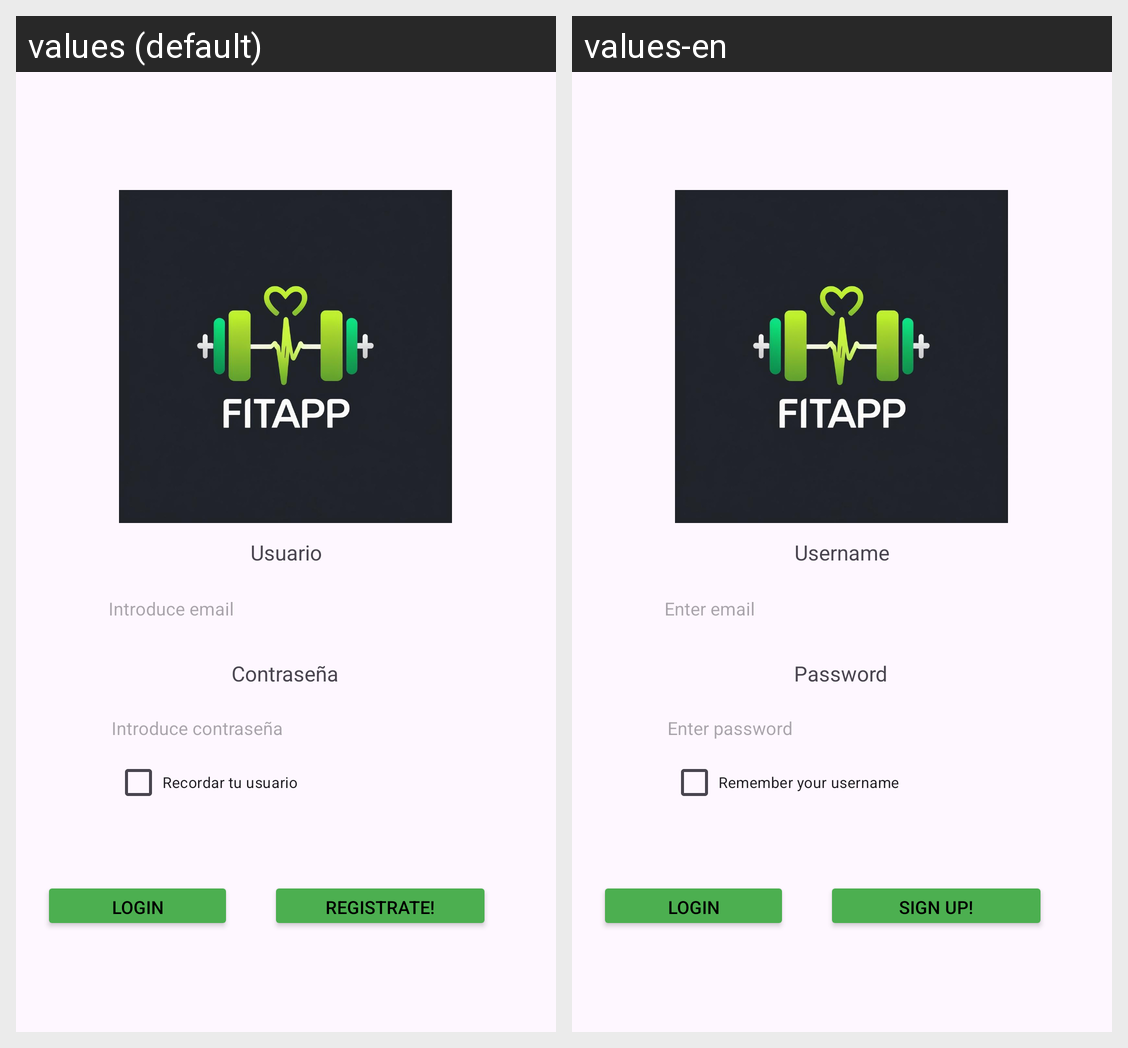

The same Android screen rendered under two of its app's locales, left to right. List the strings drawn on it with the default value and each locale's translation.
Android screen res/layout/activity_main_login.xml rendered under 2 locales, left to right: values (default), values-en. Device: Nexus 5 (rendered at 1080×1920; each locale shown at half size, 540×960, under a caption strip naming it); theme Theme.GymApp.
Strings drawn on this screen, with the default value and each locale's value (text and hints the layout hard-codes, and strings that could not be matched under every locale, appear in the picture but are not listed):

inputPassword
  values: Introduce contraseña
  values-en: Enter password

usuario
  values: Usuario
  values-en: Username

buttonLogin
  values: LOGIN
  values-en: LOGIN

inputUsuario
  values: Introduce email
  values-en: Enter email

buttonRegistro
  values: REGISTRATE!
  values-en: SIGN UP!

remember
  values: Recordar tu usuario
  values-en: Remember your username
